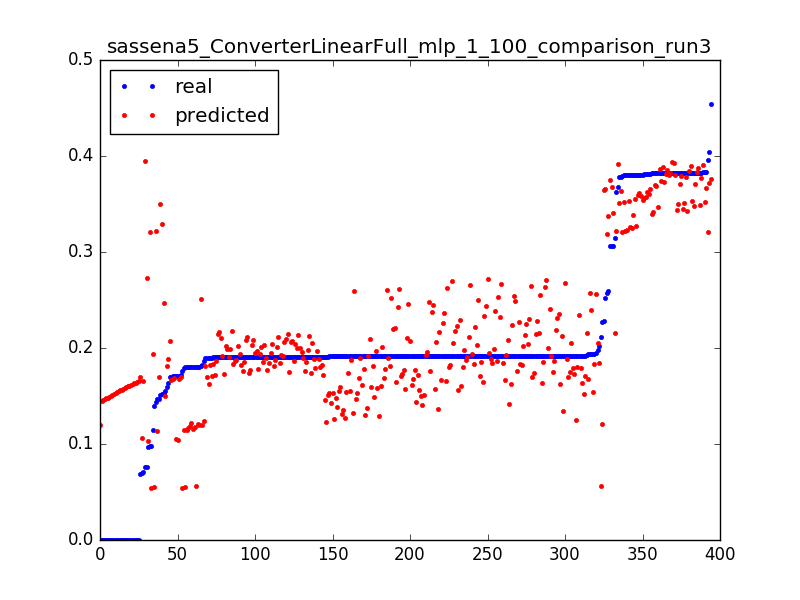

Data behind this chart, as committed beside it:
0.09783996492616315, 0.0541477402524, 0.0031847133757961785
0.1756, 0.05463, 0.006369
0.1801, 0.0551, 0.009554
0.1397, 0.05558, 0.01274
0.2112, 0.05606, 0.01592
0.1805, 0.05654, 0.01911
0.09723, 0.1034, 0.003185
0.1712, 0.1042, 0.006369
0.1712, 0.1049, 0.009554
0.06937, 0.1057, 0.01274
0.0, 0.1197, 0.003185
0.2273, 0.1211, 0.006369
0.1908, 0.1224, 0.009554
0.187, 0.1237, 0.01274
0.1917, 0.125, 0.01592
0.1913, 0.1263, 0.01911
0.1913, 0.1276, 0.02229
0.1913, 0.1289, 0.02548
0.1913, 0.1301, 0.02866
0.1913, 0.1314, 0.03185
0.1913, 0.1327, 0.03503
0.1915, 0.1339, 0.03822
0.1913, 0.1352, 0.0414
0.1914, 0.1365, 0.04459
0.1913, 0.1377, 0.04777
0.1913, 0.139, 0.05096
0.1913, 0.1403, 0.05414
0.1914, 0.1415, 0.05732
0.1913, 0.1428, 0.06051
0.1913, 0.1441, 0.06369
0.1908, 0.1453, 0.06688
0.1913, 0.1466, 0.07006
0.1913, 0.1478, 0.07325
0.1913, 0.149, 0.07643
0.1913, 0.1503, 0.07962
0.1913, 0.1515, 0.0828
0.1913, 0.1527, 0.08599
0.1913, 0.154, 0.08917
0.1913, 0.1552, 0.09236
0.1913, 0.1564, 0.09554
0.1914, 0.1577, 0.09873
0.1913, 0.1589, 0.1019
0.1914, 0.1601, 0.1051
0.1913, 0.1614, 0.1083
0.1898, 0.1626, 0.1115
0.1919, 0.1638, 0.1146
0.1914, 0.1651, 0.1178
0.1914, 0.1663, 0.121
0.1913, 0.1676, 0.1242
0.1913, 0.1688, 0.1274
0.1915, 0.17, 0.1306
0.192, 0.1713, 0.1338
0.1913, 0.1725, 0.1369
0.1913, 0.1737, 0.1401
0.1914, 0.175, 0.1433
0.1914, 0.1762, 0.1465
0.1913, 0.1774, 0.1497
0.1913, 0.1786, 0.1529
0.1914, 0.1797, 0.1561
0.1913, 0.1808, 0.1592
0.1914, 0.1819, 0.1624
... 334 more rows
